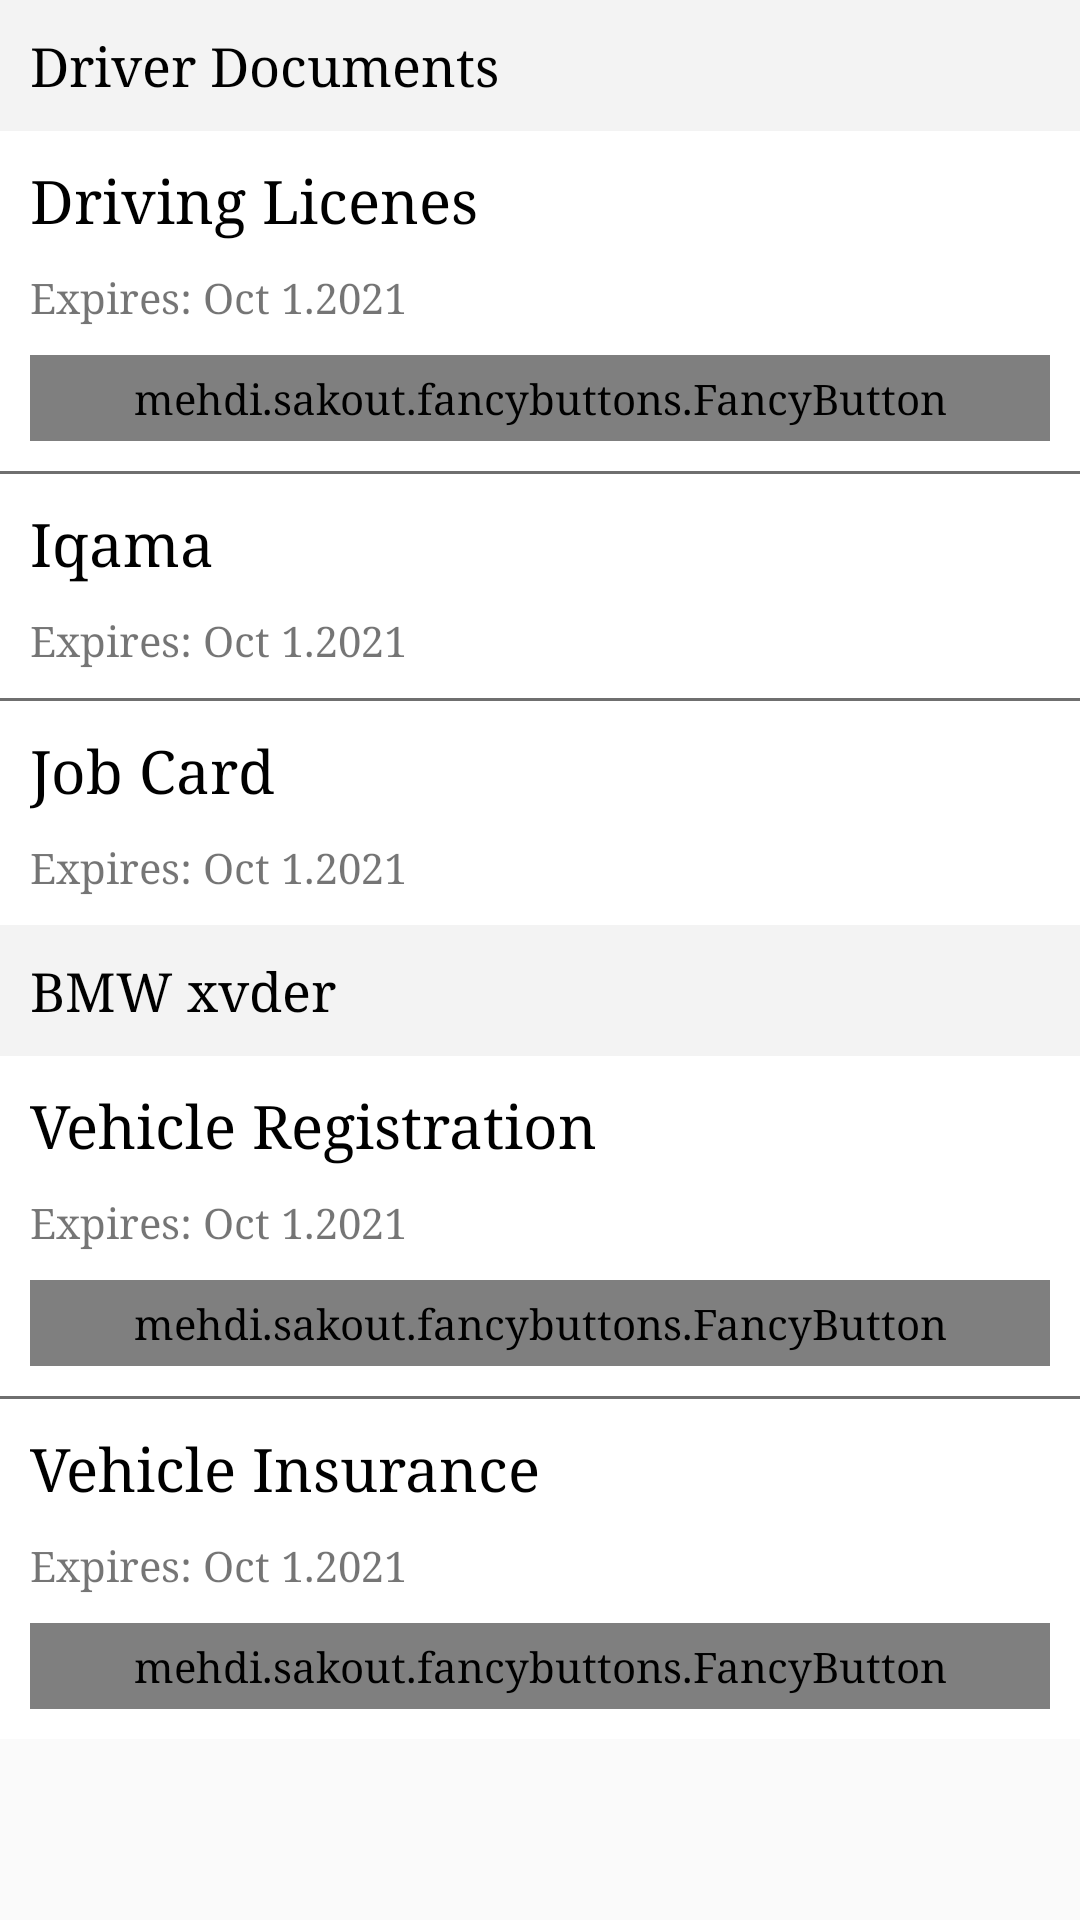

Produce the Android XML layout that renders to this screen, including the resource entries it uses.
<!-- AndroidManifest.xml: application theme AppTheme -->
<!-- res/layout/activity_documents.xml -->
<?xml version="1.0" encoding="utf-8"?>
<android.support.v4.widget.NestedScrollView
    xmlns:android="http://schemas.android.com/apk/res/android"
    xmlns:tools="http://schemas.android.com/tools"
    android:layout_width="match_parent"
    android:layout_height="match_parent"
    xmlns:fancy="http://schemas.android.com/apk/res-auto"
    >
    <LinearLayout
        xmlns:android="http://schemas.android.com/apk/res/android"
        xmlns:tools="http://schemas.android.com/tools"
        android:id="@+id/activity_documents"
        android:layout_width="match_parent"
        android:layout_height="match_parent"
        android:orientation="vertical"
        android:background="@color/Wheat"
        tools:context="com.asi.yalla_egy.Documents">
        <TextView
            android:layout_width="match_parent"
            android:layout_height="wrap_content"
            android:background="@color/offWhite"
            android:padding="10dp"
            android:text="@string/Driverdoc"
            android:textColor="@color/black"
            android:textSize="18sp"
            />

        <LinearLayout
            android:layout_width="match_parent"
            android:layout_height="wrap_content"
            android:orientation="vertical"
            android:layout_margin="10dp"
            >
            <TextView
                android:layout_width="match_parent"
                android:layout_height="wrap_content"
                android:text="@string/drivinglic"
                android:textColor="@color/black"
                android:textSize="20sp"
                />
            <TextView
                android:id="@+id/tvDriverlicencesExpireDate"
                android:layout_width="match_parent"
                android:layout_height="wrap_content"
                android:text="Expires: Oct 1.2021"
                android:layout_marginTop="10dp"
                />
            <mehdi.sakout.fancybuttons.FancyButton
                android:id="@+id/btn_view_driver_licenes"
                android:layout_width="match_parent"
                android:layout_height="wrap_content"
                android:paddingBottom="5dp"
                android:paddingLeft="5dp"
                android:paddingRight="5dp"
                android:paddingTop="5dp"
                android:layout_marginTop="10dp"
                fancy:fb_borderColor="#FFFFFF"
                fancy:fb_textFont="@string/fontstring"
                android:layout_gravity="center"
                fancy:fb_defaultColor="@color/colorPrimary"
                fancy:fb_focusColor="@color/Wheat"
                fancy:fb_fontIconResource="&#xf06e;"
                fancy:fb_iconPosition="left"
                fancy:fb_radius="1dp"
                fancy:fb_text="@string/viewvdriverinsuranceUrl"
                fancy:fb_textColor="#FFFFFF" />
        </LinearLayout>

        <View
            android:layout_width="match_parent"
            android:layout_height="1dp"
            android:background="@color/sliderbg_color"
            />

        <LinearLayout
            android:layout_width="match_parent"
            android:layout_height="wrap_content"
            android:layout_margin="10dp"
            android:orientation="vertical"
            >

            <TextView
                android:layout_width="match_parent"
                android:layout_height="wrap_content"
                android:text="@string/Iqama"
                android:textColor="@color/black"
                android:textSize="20sp"
                />

            <TextView
                android:layout_width="match_parent"
                android:layout_height="wrap_content"
                android:layout_marginTop="10dp"
                android:text="Expires: Oct 1.2021"
                />
        </LinearLayout>

        <View
            android:layout_width="match_parent"
            android:layout_height="1dp"
            android:background="@color/sliderbg_color"
            />
        <LinearLayout
            android:layout_width="match_parent"
            android:layout_height="wrap_content"
            android:orientation="vertical"
            android:layout_margin="10dp"
            >
            <TextView
                android:layout_width="match_parent"
                android:layout_height="wrap_content"
                android:text="@string/JobCard"
                android:textColor="@color/black"
                android:textSize="20sp"
                />
            <TextView
                android:layout_width="match_parent"
                android:layout_height="wrap_content"
                android:text="Expires: Oct 1.2021"
                android:layout_marginTop="10dp"
                />
        </LinearLayout>

        <TextView
            android:layout_width="match_parent"
            android:layout_height="wrap_content"
            android:background="@color/offWhite"
            android:padding="10dp"
            android:text="BMW xvder"
            android:textColor="@color/black"
            android:textSize="18sp"
            />

        <LinearLayout
            android:layout_width="match_parent"
            android:layout_height="wrap_content"
            android:orientation="vertical"
            android:layout_margin="10dp"
            >
            <TextView
                android:layout_width="match_parent"
                android:layout_height="wrap_content"
                android:text="@string/vehicleRegistration"
                android:textColor="@color/black"
                android:textSize="20sp"
                />
            <TextView
                android:id="@+id/tvVehicleLicenseExpireDate"
                android:layout_width="match_parent"
                android:layout_height="wrap_content"
                android:text="Expires: Oct 1.2021"
                android:layout_marginTop="10dp"
                />
            <mehdi.sakout.fancybuttons.FancyButton
                android:id="@+id/btn_view_vehicle_license"
                android:layout_width="match_parent"
                android:layout_height="wrap_content"
                android:paddingBottom="5dp"
                android:paddingLeft="5dp"
                android:paddingRight="5dp"
                android:paddingTop="5dp"
                android:layout_marginTop="10dp"
                fancy:fb_borderColor="#FFFFFF"
                fancy:fb_textFont="@string/fontstring"
                android:layout_gravity="center"
                fancy:fb_defaultColor="@color/colorPrimary"
                fancy:fb_focusColor="@color/Wheat"
                fancy:fb_fontIconResource="&#xf06e;"
                fancy:fb_iconPosition="left"
                fancy:fb_radius="1dp"
                fancy:fb_text="@string/viewvVehicleLicenseUrl"
                fancy:fb_textColor="#FFFFFF" />
        </LinearLayout>

        <View
            android:layout_width="match_parent"
            android:layout_height="1dp"
            android:background="@color/sliderbg_color"
            />

        <LinearLayout
            android:layout_width="match_parent"
            android:layout_height="wrap_content"
            android:orientation="vertical"
            android:layout_margin="10dp"
            >
            <TextView
                android:layout_width="match_parent"
                android:layout_height="wrap_content"
                android:text="@string/vehicleinsurance"
                android:textColor="@color/black"
                android:textSize="20sp"
                />
            <TextView
                android:layout_width="match_parent"
                android:layout_height="wrap_content"
                android:text="Expires: Oct 1.2021"
                android:layout_marginTop="10dp"
                />
            <mehdi.sakout.fancybuttons.FancyButton
                android:id="@+id/btn_view_vehicle_insurance"
                android:layout_width="match_parent"
                android:layout_height="wrap_content"
                android:paddingBottom="5dp"
                android:paddingLeft="5dp"
                android:paddingRight="5dp"
                android:paddingTop="5dp"
                android:layout_marginTop="10dp"
                fancy:fb_borderColor="#FFFFFF"
                fancy:fb_textFont="@string/fontstring"
                android:layout_gravity="center"
                fancy:fb_defaultColor="@color/colorPrimary"
                fancy:fb_focusColor="@color/Wheat"
                fancy:fb_fontIconResource="&#xf06e;"
                fancy:fb_iconPosition="left"
                fancy:fb_radius="1dp"
                fancy:fb_text="@string/viewvVehicleinsuranceUrl"
                fancy:fb_textColor="#FFFFFF" />
        </LinearLayout>

    </LinearLayout>

</android.support.v4.widget.NestedScrollView>
<!-- resources referenced by this layout -->
<resources>
  <color name="Wheat">#ffffff</color>
  <color name="black">#000000</color>
  <color name="colorPrimary">#1A4299</color>
  <color name="offWhite">#f3f3f3</color>
  <color name="sliderbg_color">#6f6f6f</color>
  <string name="Driverdoc">Driver Documents</string>
  <string name="Iqama">Iqama</string>
  <string name="JobCard">Job Card</string>
  <string name="drivinglic">Driving Licenes</string>
  <string name="fontstring">fonts/Montserrat-Regular.ttf</string>
  <string name="vehicleRegistration">Vehicle Registration</string>
  <string name="vehicleinsurance">Vehicle Insurance</string>
  <string name="viewvVehicleLicenseUrl">view vehicle license</string>
  <string name="viewvVehicleinsuranceUrl">view vehicle Insurance</string>
  <string name="viewvdriverinsuranceUrl">view driver license</string>
  <style name="AppTheme" parent="Theme.AppCompat.Light.DarkActionBar">
          
          <item name="colorPrimary">@color/colorPrimary</item>
          <item name="colorPrimaryDark">@color/colorPrimaryDark</item>
          <item name="colorAccent">@color/colorAccent</item>
          <item name="android:typeface">serif</item>
      </style>
  <color name="colorPrimaryDark">#1A4299</color>
  <color name="colorAccent">#fbba15</color>
</resources>
